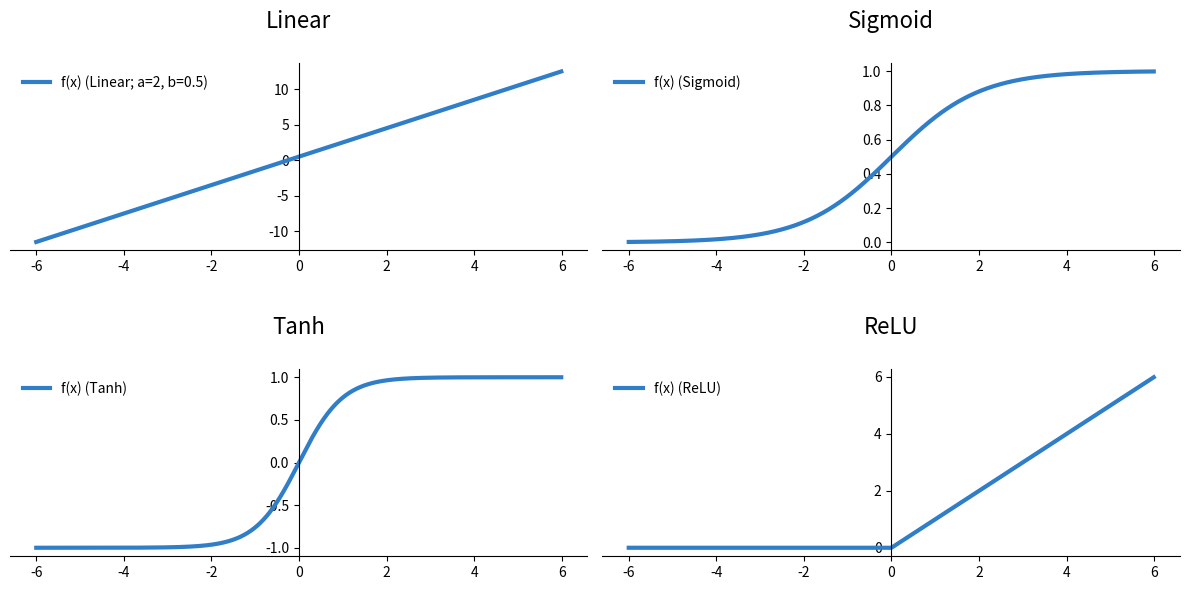

Python code for this plot: (Note: this script raises an exception after producing the figure.)
import numpy as np                    
import matplotlib.pyplot as plt

def linear(x, a=2, c=0.5):
    f = a*x + c
    df = []
    for i in range(len(x)):
        df.append(a)
    return f, df

def sigmoid(x):
    f = 1 / (1 + np.exp(-x))
    df = f * (1-f)  
    return f, df

def tanh(x):
    f = (np.exp(x) - np.exp(-x)) / (np.exp(x) + np.exp(-x))
    df = 1 - (f**2)
    return f, df

def relu(x):
    f, df = [], []
    for x_t in x:
        f.append(x_t) if x_t >= 0 else f.append(0)
        df.append(1) if x_t >= 0 else df.append(0)
    return f, df

def activation_functions(include_derivatives = False):
    x = np.arange(-6,6,0.01)
    fig, axs = plt.subplots(2, 2, figsize = (12,6))
    axs[0,0].plot(x, linear(x)[0], color = "#307EC7", linewidth = 3, label = "f(x) (Linear; a=2, b=0.5)")
    axs[0,0].set_title("Linear\n", size = 16)
    axs[0,1].plot(x, sigmoid(x)[0], color = "#307EC7", linewidth = 3, label = "f(x) (Sigmoid)")
    axs[0,1].set_title("Sigmoid\n", size = 16)
    axs[1,0].plot(x, tanh(x)[0], color = "#307EC7", linewidth = 3, label = "f(x) (Tanh)")
    axs[1,0].set_title("\nTanh\n", size = 16)
    axs[1,1].plot(x, relu(x)[0], color = "#307EC7", linewidth = 3, label = "f(x) (ReLU)")
    axs[1,1].set_title("\nReLU\n", size = 16)
    if include_derivatives:
        axs[0,0].plot(x, linear(x)[1], color = "#9621E2", linewidth = 3, label = "f'(x) (Linear; a=2, b=0.5)")
        axs[0,1].plot(x, sigmoid(x)[1], color = "#9621E2", linewidth = 3, label = "f'(x) (Sigmoid)")
        axs[1,0].plot(x, tanh(x)[1], color = "#9621E2", linewidth = 3, label = "f'(x) (Tanh)")
        axs[1,1].plot(x, relu(x)[1], color = "#9621E2", linewidth = 3, label = "f'(x) (ReLU)")
    for i in range(2):
        for j in range(2):
            axs[i,j].spines['left'].set_position('center')
            axs[i,j].spines['right'].set_color('none')
            axs[i,j].spines['top'].set_color('none')
            axs[i,j].xaxis.set_ticks_position('bottom')
            axs[i,j].yaxis.set_ticks_position('left')
            axs[i,j].legend(loc = "upper left", frameon = False)
    plt.tight_layout()
    plt.savefig("../figures_tables/Activation Functions & Derivatives.pdf") if include_derivatives else plt.savefig("../figures_tables/Activation Functions.pdf")

if __name__ == "__main__":
    activation_functions(include_derivatives = False)
    activation_functions(include_derivatives = True)